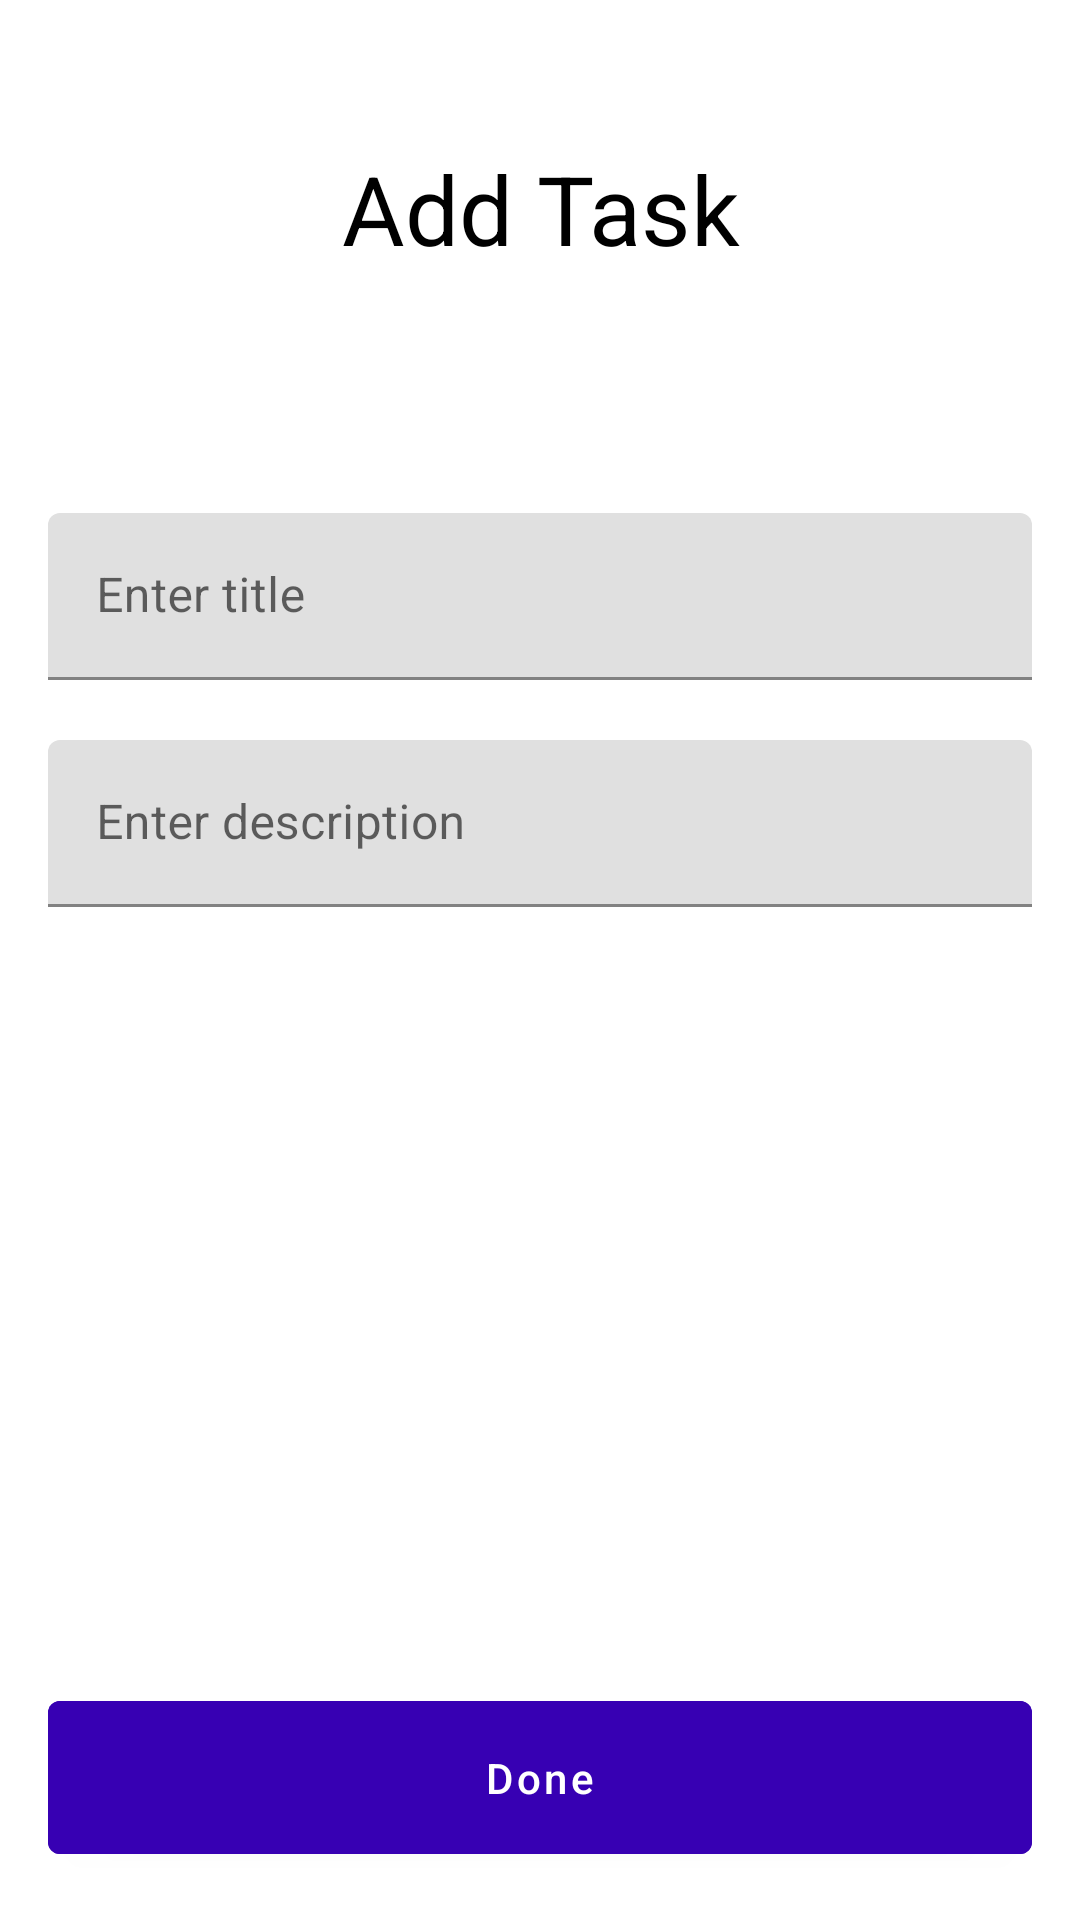

Layout XML and referenced resources for this Android screen:
<!-- AndroidManifest.xml: application theme Theme.Calander -->
<!-- res/layout/fragment_add_task.xml -->
<?xml version="1.0" encoding="utf-8"?>
<androidx.coordinatorlayout.widget.CoordinatorLayout xmlns:android="http://schemas.android.com/apk/res/android"
    xmlns:app="http://schemas.android.com/apk/res-auto"
    xmlns:tools="http://schemas.android.com/tools"
    android:layout_width="match_parent"
    android:layout_height="match_parent">

    <include
        layout="@layout/loading_ui" />

    <androidx.constraintlayout.widget.ConstraintLayout
        android:layout_width="match_parent"
        android:layout_height="match_parent"
        android:padding="16dp" >

        <TextView
            android:id="@+id/textView"
            android:layout_width="match_parent"
            android:layout_height="wrap_content"
            android:gravity="center"
            android:text="Add Task"
            android:textColor="@color/black"
            android:textAlignment="center"
            android:textSize="32sp"
            android:layout_marginTop="32dp"
            app:layout_constraintEnd_toEndOf="parent"
            app:layout_constraintStart_toStartOf="parent"
            app:layout_constraintTop_toTopOf="parent" />

        
        <com.google.android.material.textfield.TextInputLayout
            android:id="@+id/textInputLayoutTitle"
            android:layout_width="0dp"
            android:layout_height="wrap_content"
            app:hintAnimationEnabled="true"
            android:layout_marginTop="80dp"
            app:layout_constraintEnd_toEndOf="parent"
            app:layout_constraintStart_toStartOf="parent"
            app:layout_constraintTop_toBottomOf="@+id/textView">

            <com.google.android.material.textfield.TextInputEditText
                android:id="@+id/editTextTitle"
                android:layout_width="match_parent"
                android:layout_height="wrap_content"
                android:hint="Enter title"
                android:inputType="text"
                android:maxLines="1" />
        </com.google.android.material.textfield.TextInputLayout>

        
        <com.google.android.material.textfield.TextInputLayout
            android:id="@+id/textInputLayoutDescription"
            android:layout_width="0dp"
            android:layout_height="wrap_content"
            android:layout_marginTop="20dp"
            app:layout_constraintTop_toBottomOf="@id/textInputLayoutTitle"
            app:layout_constraintStart_toStartOf="parent"
            app:layout_constraintEnd_toEndOf="parent"
            app:hintAnimationEnabled="true">

            <com.google.android.material.textfield.TextInputEditText
                android:id="@+id/editTextDescription"
                android:layout_width="match_parent"
                android:layout_height="wrap_content"
                android:hint="Enter description"
                android:inputType="textMultiLine"
                android:maxLines="5" />
        </com.google.android.material.textfield.TextInputLayout>

        <com.google.android.material.button.MaterialButton
            android:id="@+id/done_btn"
            android:layout_width="match_parent"
            android:layout_height="wrap_content"
            android:backgroundTint="@color/purple_700"
            android:paddingVertical="16dp"
            android:text="Done"
            android:textAllCaps="false"
            app:layout_constraintBottom_toBottomOf="parent"
            app:layout_constraintEnd_toEndOf="parent"
            app:layout_constraintStart_toStartOf="parent" />

    </androidx.constraintlayout.widget.ConstraintLayout>

</androidx.coordinatorlayout.widget.CoordinatorLayout>
<!-- res/layout/loading_ui.xml (included above) -->
<?xml version="1.0" encoding="utf-8"?>
<merge xmlns:android="http://schemas.android.com/apk/res/android"
    xmlns:app="http://schemas.android.com/apk/res-auto">

    <LinearLayout
        android:layout_width="wrap_content"
        android:layout_height="wrap_content"
        android:layout_alignParentTop="true"
        android:elevation="50dp"
        android:orientation="vertical">

        <com.google.android.material.progressindicator.LinearProgressIndicator
            android:id="@+id/loading_indicator"
            android:layout_width="wrap_content"
            android:layout_height="wrap_content"
            android:indeterminate="true"
            android:visibility="gone" />

        <View
            android:id="@+id/loading_bg"
            android:layout_width="match_parent"
            android:layout_height="match_parent"
            android:background="#80000000"
            android:visibility="gone" />
    </LinearLayout>
</merge>
<!-- resources referenced by this layout -->
<resources>
  <style name="Theme.Calander" parent="Theme.MaterialComponents.DayNight.NoActionBar">
          
          <item name="colorPrimary">@color/purple_500</item>
          <item name="colorPrimaryVariant">@color/purple_700</item>
          <item name="colorOnPrimary">@color/white</item>
          
          <item name="colorSecondary">@color/teal_200</item>
          <item name="colorSecondaryVariant">@color/teal_700</item>
          <item name="colorOnSecondary">@color/black</item>
          
          <item name="android:statusBarColor">?attr/colorPrimaryVariant</item>
          
      </style>
  <!-- not gathered from this repository: default colours our renderer supplied (Android Studio template values) -->
  <color name="purple_500">#FF6200EE</color>
  <color name="purple_700">#FF3700B3</color>
  <color name="teal_200">#FF03DAC5</color>
  <color name="teal_700">#FF018786</color>
  <color name="black">#FF000000</color>
  <color name="white">#FFFFFFFF</color>
</resources>
